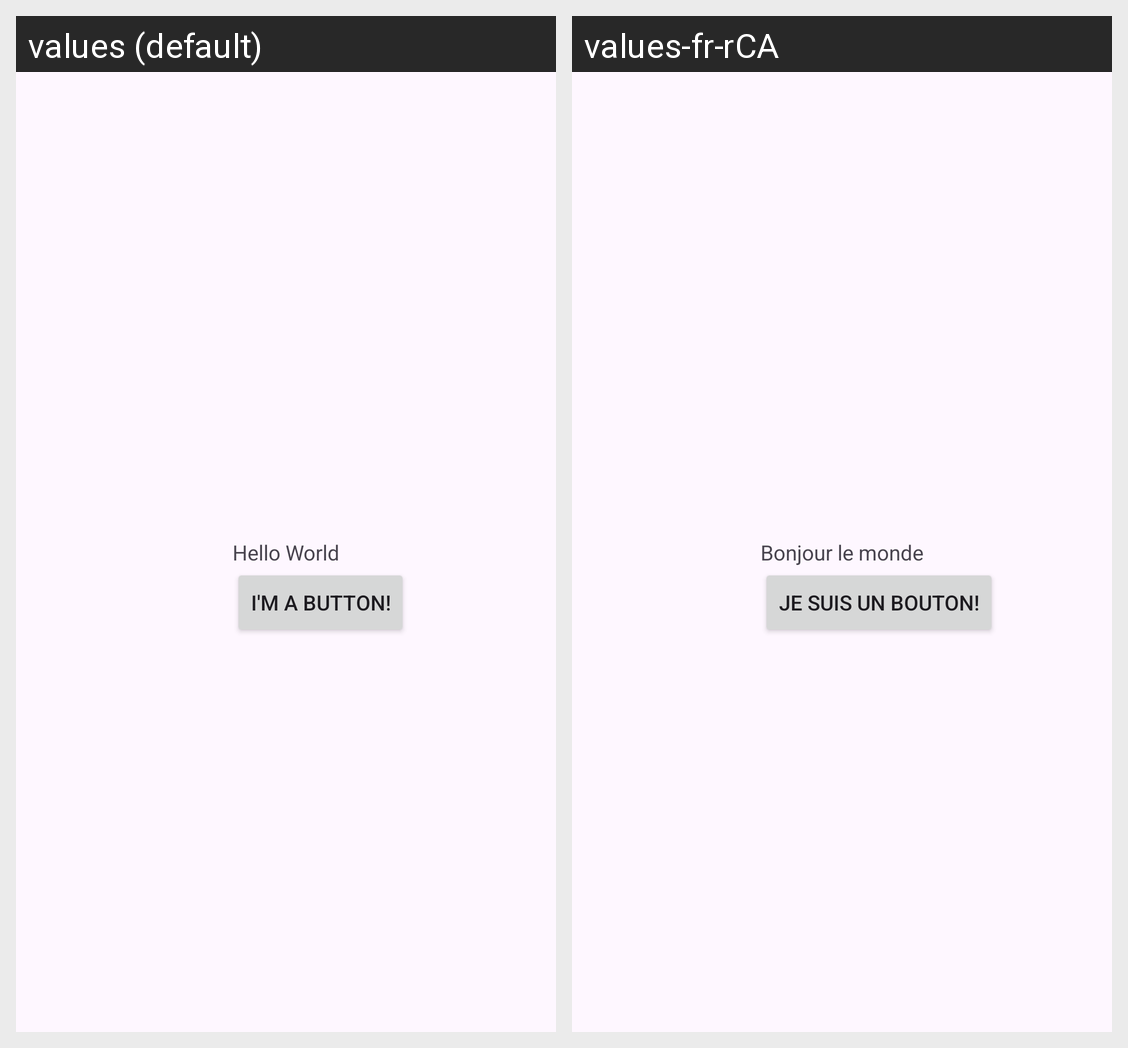

This grid shows one Android layout under two languages. Give, for every string resource on the screen, its name, the default text and each shown locale's text.
Android screen res/layout/activity_main.xml rendered under 2 locales, left to right: values (default), values-fr-rCA. Device: Nexus 5 (rendered at 1080×1920; each locale shown at half size, 540×960, under a caption strip naming it); theme Theme.AndriodLabs1.
Strings drawn on this screen, with the default value and each locale's value (text and hints the layout hard-codes, and strings that could not be matched under every locale, appear in the picture but are not listed):

hello_world
  values: Hello World
  values-fr-rCA: Bonjour le monde

button_text
  values: I'm a button!
  values-fr-rCA: Je suis un bouton!
